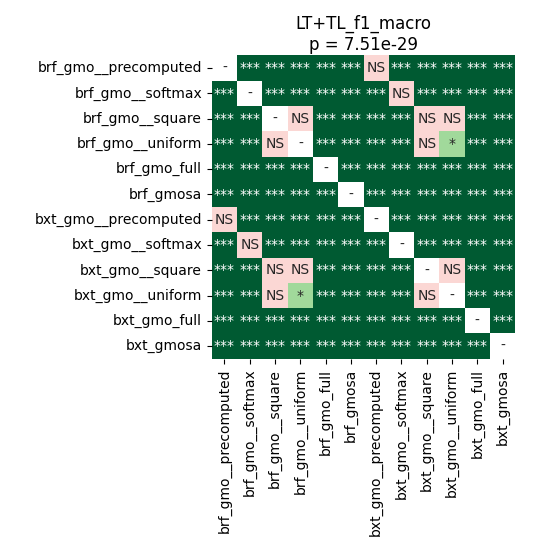

Values plotted in this chart, from the file beside it:
	brf_gmo__precomputed	brf_gmo__softmax	brf_gmo__square	brf_gmo__uniform	brf_gmo_full	brf_gmosa	bxt_gmo__precomputed	bxt_gmo__softmax	bxt_gmo__square	bxt_gmo__uniform	bxt_gmo_full	bxt_gmosa
brf_gmo__precomputed	1.0	3.662109375e-05	3.662109375e-05	3.662109375e-05	3.662109375e-05	3.662109375e-05	0.7436	3.662109375e-05	3.662109375e-05	3.662109375e-05	3.662109375e-05	3.662109375e-05
brf_gmo__softmax	3.662109375e-05	1.0	3.662109375e-05	3.662109375e-05	3.662109375e-05	3.662109375e-05	3.662109375e-05	0.1837	3.662109375e-05	3.662109375e-05	3.662109375e-05	3.662109375e-05
brf_gmo__square	3.662109375e-05	3.662109375e-05	1.0	0.283	3.662109375e-05	3.662109375e-05	7.193429129464286e-05	3.662109375e-05	0.1113	0.05573	3.662109375e-05	3.662109375e-05
brf_gmo__uniform	3.662109375e-05	3.662109375e-05	0.283	1.0	3.662109375e-05	3.662109375e-05	0.0001736	3.662109375e-05	0.07997	0.03752	3.662109375e-05	3.662109375e-05
brf_gmo_full	3.662109375e-05	3.662109375e-05	3.662109375e-05	3.662109375e-05	1.0	3.662109375e-05	3.662109375e-05	3.662109375e-05	3.662109375e-05	3.662109375e-05	3.662109375e-05	3.662109375e-05
brf_gmosa	3.662109375e-05	3.662109375e-05	3.662109375e-05	3.662109375e-05	3.662109375e-05	1.0	3.662109375e-05	3.662109375e-05	3.662109375e-05	3.662109375e-05	3.662109375e-05	0.000106
bxt_gmo__precomputed	0.7436	3.662109375e-05	7.193429129464286e-05	0.0001736	3.662109375e-05	3.662109375e-05	1.0	3.662109375e-05	3.662109375e-05	3.662109375e-05	3.662109375e-05	3.662109375e-05
bxt_gmo__softmax	3.662109375e-05	0.1837	3.662109375e-05	3.662109375e-05	3.662109375e-05	3.662109375e-05	3.662109375e-05	1.0	3.662109375e-05	3.662109375e-05	3.662109375e-05	3.662109375e-05
bxt_gmo__square	3.662109375e-05	3.662109375e-05	0.1113	0.07997	3.662109375e-05	3.662109375e-05	3.662109375e-05	3.662109375e-05	1.0	0.41	3.662109375e-05	3.662109375e-05
bxt_gmo__uniform	3.662109375e-05	3.662109375e-05	0.05573	0.03752	3.662109375e-05	3.662109375e-05	3.662109375e-05	3.662109375e-05	0.41	1.0	3.662109375e-05	3.662109375e-05
bxt_gmo_full	3.662109375e-05	3.662109375e-05	3.662109375e-05	3.662109375e-05	3.662109375e-05	3.662109375e-05	3.662109375e-05	3.662109375e-05	3.662109375e-05	3.662109375e-05	1.0	3.662109375e-05
bxt_gmosa	3.662109375e-05	3.662109375e-05	3.662109375e-05	3.662109375e-05	3.662109375e-05	0.000106	3.662109375e-05	3.662109375e-05	3.662109375e-05	3.662109375e-05	3.662109375e-05	1.0
